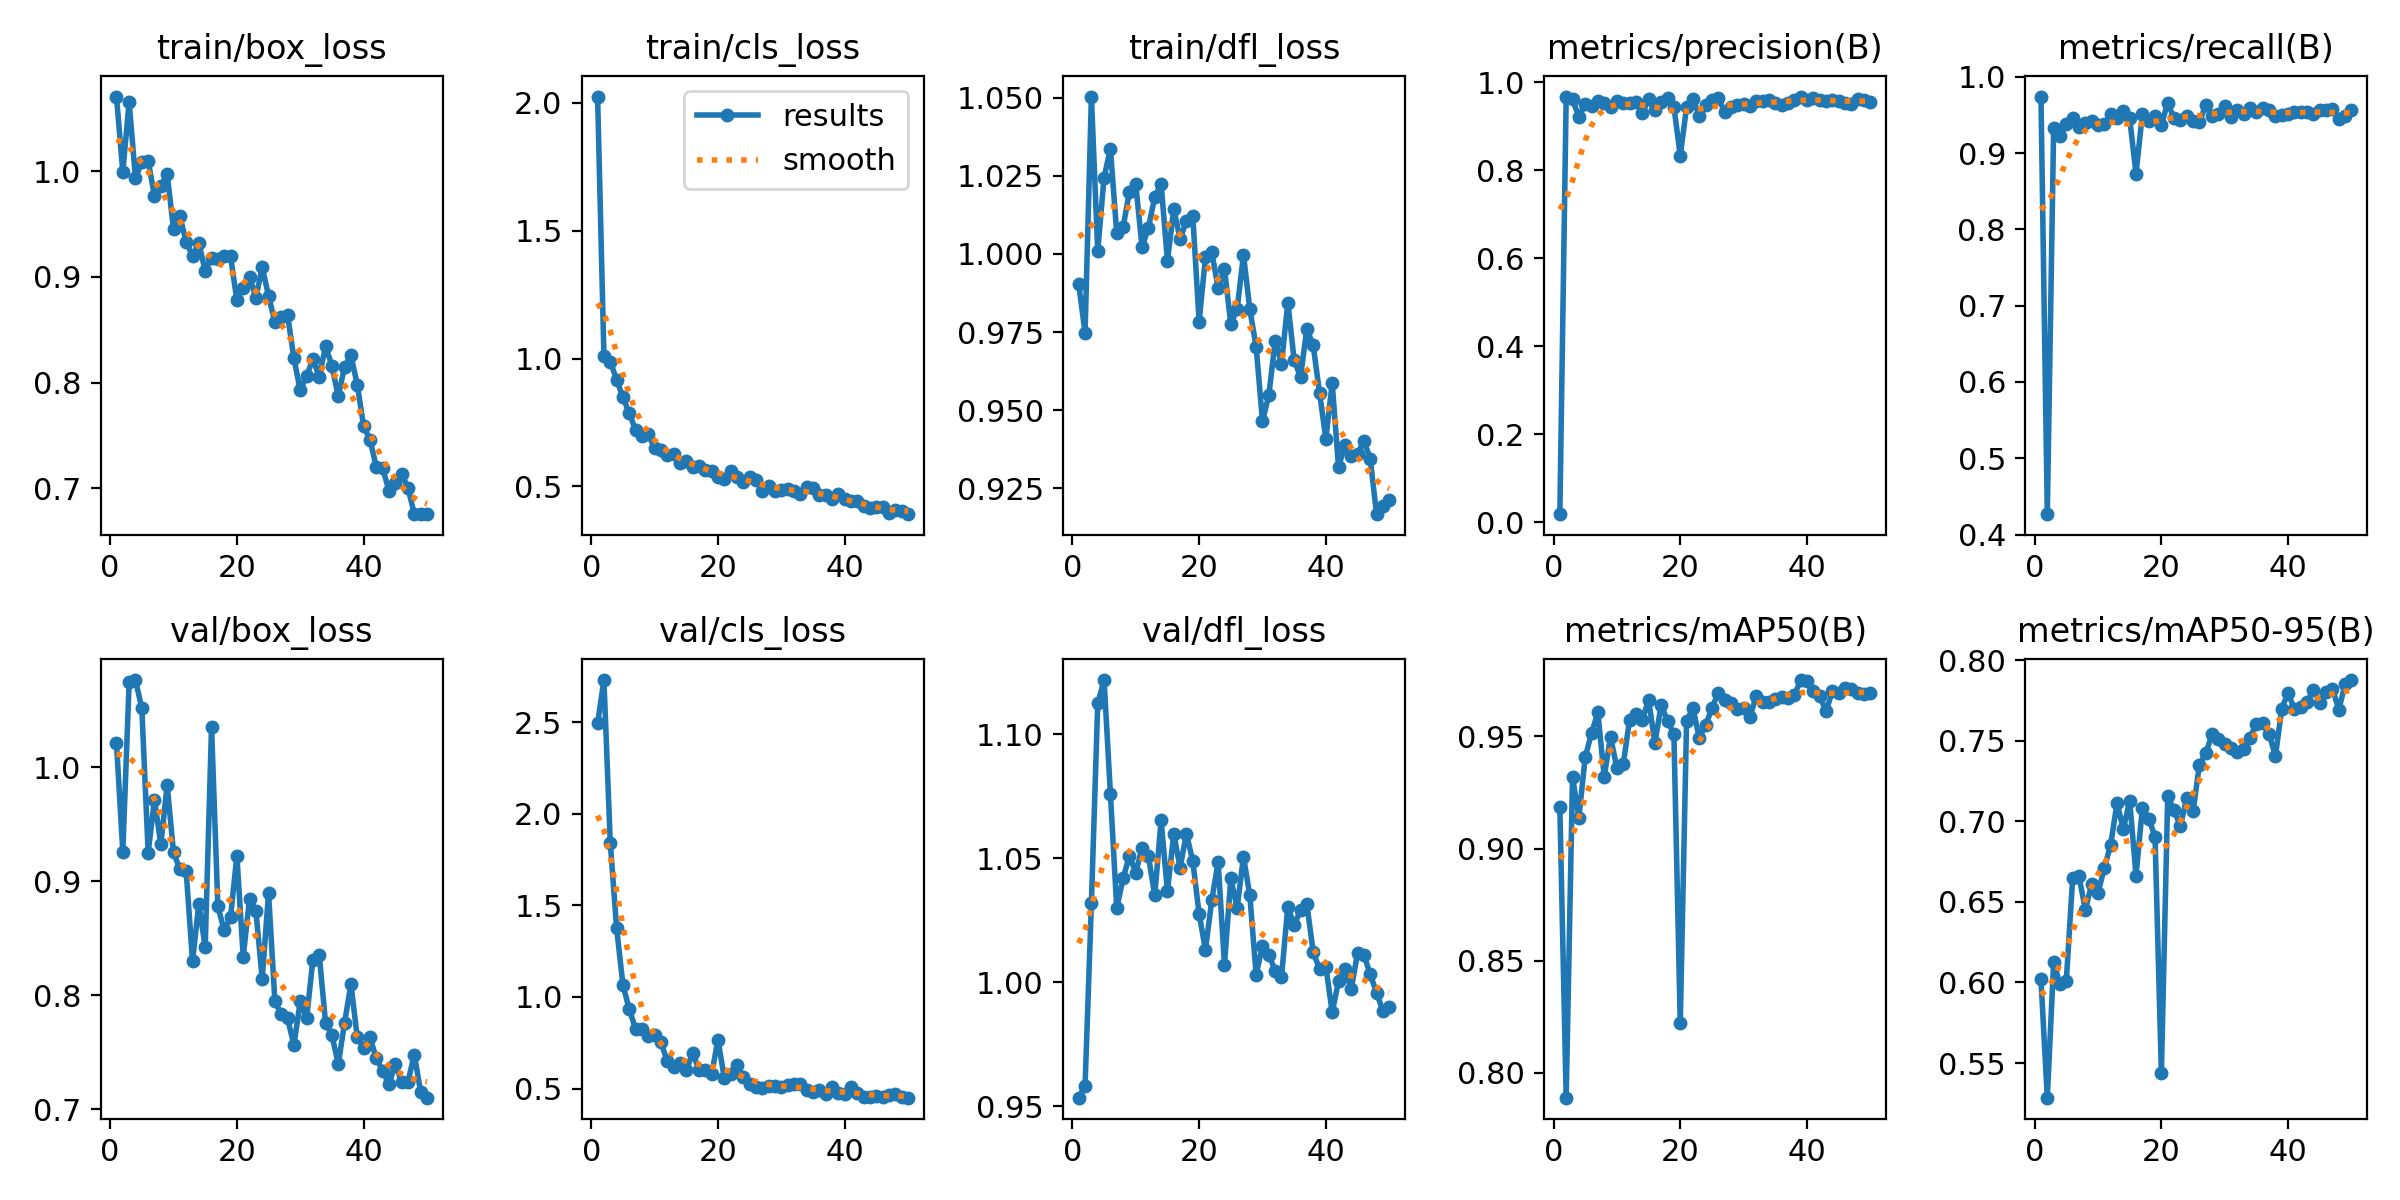

Source data for this figure (header and first rows):
epoch, time, train/box_loss, train/cls_loss, train/dfl_loss, metrics/precision(B), metrics/recall(B), metrics/mAP50(B), metrics/mAP50-95(B), val/box_loss, val/cls_loss, val/dfl_loss, lr/pg0, lr/pg1, lr/pg2
1, 68.31, 1.071, 2.024, 0.9903, 0.01847, 0.9741, 0.9185, 0.602, 1.021, 2.493, 0.9536, 0.00048, 0.00048, 0.00048
2, 136.5, 0.9995, 1.01, 0.9748, 0.9674, 0.4267, 0.7889, 0.5285, 0.9258, 2.73, 0.9583, 0.0009606, 0.0009606, 0.0009606
3, 205.4, 1.066, 0.9876, 1.05, 0.9615, 0.9325, 0.9319, 0.6125, 1.074, 1.842, 1.032, 0.001421, 0.001421, 0.001421
4, 275.1, 0.9934, 0.9175, 1.001, 0.9217, 0.9224, 0.9137, 0.5989, 1.076, 1.376, 1.112, 0.001862, 0.001862, 0.001862
5, 343.4, 1.009, 0.8482, 1.024, 0.9505, 0.9386, 0.9407, 0.6012, 1.052, 1.066, 1.122, 0.001842, 0.001842, 0.001842
6, 411.3, 1.01, 0.7861, 1.034, 0.9452, 0.9454, 0.9514, 0.6646, 0.925, 0.9319, 1.076, 0.001802, 0.001802, 0.001802
7, 481, 0.9766, 0.7205, 1.007, 0.9581, 0.9339, 0.9607, 0.666, 0.9715, 0.8259, 1.03, 0.001762, 0.001762, 0.001762
8, 549.3, 0.9864, 0.6965, 1.009, 0.952, 0.9397, 0.9321, 0.6451, 0.9322, 0.8235, 1.042, 0.001723, 0.001723, 0.001723
9, 617.2, 0.9974, 0.704, 1.02, 0.944, 0.9425, 0.9497, 0.6611, 0.9842, 0.7869, 1.051, 0.001683, 0.001683, 0.001683
10, 684.9, 0.9457, 0.6486, 1.022, 0.958, 0.9368, 0.9359, 0.6556, 0.9251, 0.7945, 1.044, 0.001644, 0.001644, 0.001644
11, 752.1, 0.9576, 0.6443, 1.002, 0.9533, 0.9383, 0.9375, 0.6711, 0.9105, 0.7539, 1.054, 0.001604, 0.001604, 0.001604
12, 825.2, 0.9332, 0.624, 1.008, 0.9534, 0.9512, 0.9573, 0.6855, 0.9087, 0.6483, 1.051, 0.001564, 0.001564, 0.001564
13, 903, 0.92, 0.6272, 1.018, 0.9564, 0.9462, 0.9599, 0.7113, 0.8297, 0.6202, 1.035, 0.001525, 0.001525, 0.001525
14, 969.3, 0.9325, 0.5935, 1.023, 0.9301, 0.9558, 0.9573, 0.695, 0.88, 0.6403, 1.065, 0.001485, 0.001485, 0.001485
15, 1035, 0.9054, 0.5987, 0.9977, 0.9611, 0.9454, 0.9663, 0.7128, 0.8418, 0.6018, 1.037, 0.001446, 0.001446, 0.001446
16, 1101, 0.9184, 0.5757, 1.014, 0.9382, 0.8731, 0.947, 0.6662, 1.035, 0.6933, 1.06, 0.001406, 0.001406, 0.001406
17, 1169, 0.9167, 0.5813, 1.005, 0.9558, 0.9512, 0.9641, 0.7082, 0.878, 0.604, 1.046, 0.001366, 0.001366, 0.001366
18, 1236, 0.9198, 0.5631, 1.011, 0.964, 0.9425, 0.9567, 0.7017, 0.8566, 0.6003, 1.06, 0.001327, 0.001327, 0.001327
19, 1305, 0.9195, 0.5623, 1.012, 0.9447, 0.9483, 0.951, 0.6905, 0.8682, 0.5792, 1.049, 0.001287, 0.001287, 0.001287
20, 1374, 0.8781, 0.5389, 0.9783, 0.8334, 0.9368, 0.822, 0.544, 0.9223, 0.767, 1.028, 0.001248, 0.001248, 0.001248
21, 1442, 0.8901, 0.5302, 0.9989, 0.9438, 0.9661, 0.9567, 0.7155, 0.8336, 0.5556, 1.013, 0.001208, 0.001208, 0.001208
22, 1511, 0.9001, 0.5586, 1.001, 0.9632, 0.9454, 0.9627, 0.7068, 0.8845, 0.5785, 1.033, 0.001168, 0.001168, 0.001168
23, 1579, 0.8805, 0.5363, 0.989, 0.924, 0.9435, 0.9493, 0.697, 0.8736, 0.6279, 1.049, 0.001129, 0.001129, 0.001129
24, 1648, 0.909, 0.5186, 0.9952, 0.9483, 0.9482, 0.9549, 0.7146, 0.8143, 0.5641, 1.007, 0.001089, 0.001089, 0.001089
25, 1715, 0.8822, 0.5367, 0.9776, 0.959, 0.942, 0.9625, 0.7061, 0.8895, 0.5242, 1.042, 0.00105, 0.00105, 0.00105
26, 1782, 0.8573, 0.5257, 0.9823, 0.9647, 0.9409, 0.9695, 0.735, 0.7945, 0.5103, 1.03, 0.00101, 0.00101, 0.00101
27, 1849, 0.8623, 0.4829, 0.9997, 0.9331, 0.9626, 0.9661, 0.7421, 0.7834, 0.5015, 1.051, 0.0009704, 0.0009704, 0.0009704
28, 1917, 0.8639, 0.5001, 0.9823, 0.9438, 0.9483, 0.9649, 0.7539, 0.7797, 0.5143, 1.035, 0.0009308, 0.0009308, 0.0009308
29, 1984, 0.8232, 0.4841, 0.9703, 0.9476, 0.9512, 0.9624, 0.7511, 0.7561, 0.5122, 1.003, 0.0008912, 0.0008912, 0.0008912
30, 2052, 0.7927, 0.488, 0.9465, 0.9517, 0.9623, 0.9628, 0.7477, 0.7944, 0.5102, 1.015, 0.0008516, 0.0008516, 0.0008516
31, 2120, 0.8062, 0.4888, 0.9548, 0.9455, 0.9468, 0.9585, 0.7455, 0.7794, 0.5192, 1.011, 0.000812, 0.000812, 0.000812
32, 2186, 0.8223, 0.4831, 0.9722, 0.9569, 0.9569, 0.9682, 0.7432, 0.8309, 0.5274, 1.005, 0.0007724, 0.0007724, 0.0007724
33, 2252, 0.8056, 0.4687, 0.9649, 0.9578, 0.9512, 0.9654, 0.745, 0.835, 0.5234, 1.002, 0.0007328, 0.0007328, 0.0007328
34, 2319, 0.8346, 0.4964, 0.9844, 0.9597, 0.9589, 0.9652, 0.752, 0.7754, 0.4942, 1.03, 0.0006932, 0.0006932, 0.0006932
35, 2385, 0.8159, 0.4924, 0.966, 0.954, 0.954, 0.9667, 0.7606, 0.7648, 0.4834, 1.023, 0.0006536, 0.0006536, 0.0006536
36, 2452, 0.787, 0.4662, 0.9606, 0.9488, 0.9589, 0.9676, 0.7607, 0.7394, 0.4898, 1.029, 0.000614, 0.000614, 0.000614
37, 2519, 0.8151, 0.4676, 0.976, 0.9534, 0.9569, 0.9671, 0.7541, 0.7758, 0.4708, 1.032, 0.0005744, 0.0005744, 0.0005744
38, 2585, 0.8257, 0.4529, 0.9708, 0.9592, 0.9483, 0.9683, 0.7406, 0.8096, 0.5076, 1.012, 0.0005348, 0.0005348, 0.0005348
39, 2652, 0.7981, 0.471, 0.9556, 0.9678, 0.9502, 0.9751, 0.7699, 0.7629, 0.4755, 1.005, 0.0004952, 0.0004952, 0.0004952
40, 2719, 0.7587, 0.4497, 0.9408, 0.9599, 0.9512, 0.9746, 0.7797, 0.754, 0.4722, 1.006, 0.0004556, 0.0004556, 0.0004556
41, 2786, 0.7461, 0.4416, 0.9586, 0.9646, 0.954, 0.9704, 0.7694, 0.7631, 0.5083, 0.988, 0.000416, 0.000416, 0.000416
42, 2851, 0.7203, 0.4444, 0.9318, 0.9604, 0.954, 0.9682, 0.7708, 0.7444, 0.4775, 1.001, 0.0003764, 0.0003764, 0.0003764
43, 2917, 0.719, 0.4225, 0.9387, 0.9567, 0.954, 0.9611, 0.7739, 0.7338, 0.4568, 1.006, 0.0003368, 0.0003368, 0.0003368
44, 2983, 0.6977, 0.4144, 0.9353, 0.9603, 0.9512, 0.9701, 0.7815, 0.7217, 0.4544, 0.9973, 0.0002972, 0.0002972, 0.0002972
45, 3050, 0.7052, 0.4204, 0.936, 0.9578, 0.9569, 0.9694, 0.7734, 0.7395, 0.4605, 1.012, 0.0002576, 0.0002576, 0.0002576
46, 3117, 0.7134, 0.4211, 0.9401, 0.9534, 0.9569, 0.9714, 0.7805, 0.7239, 0.4545, 1.011, 0.000218, 0.000218, 0.000218
47, 3184, 0.7005, 0.3971, 0.9345, 0.9515, 0.9576, 0.9713, 0.7823, 0.7239, 0.4628, 1.003, 0.0001784, 0.0001784, 0.0001784
48, 3250, 0.6756, 0.4061, 0.9167, 0.962, 0.945, 0.9695, 0.7693, 0.7478, 0.4717, 0.9959, 0.0001388, 0.0001388, 0.0001388
49, 3318, 0.6755, 0.4053, 0.9193, 0.96, 0.9483, 0.9689, 0.7852, 0.715, 0.4567, 0.9885, 9.92e-05, 9.92e-05, 9.92e-05
50, 3386, 0.6754, 0.3917, 0.9212, 0.9557, 0.9569, 0.9693, 0.7876, 0.71, 0.4505, 0.9901, 5.96e-05, 5.96e-05, 5.96e-05
